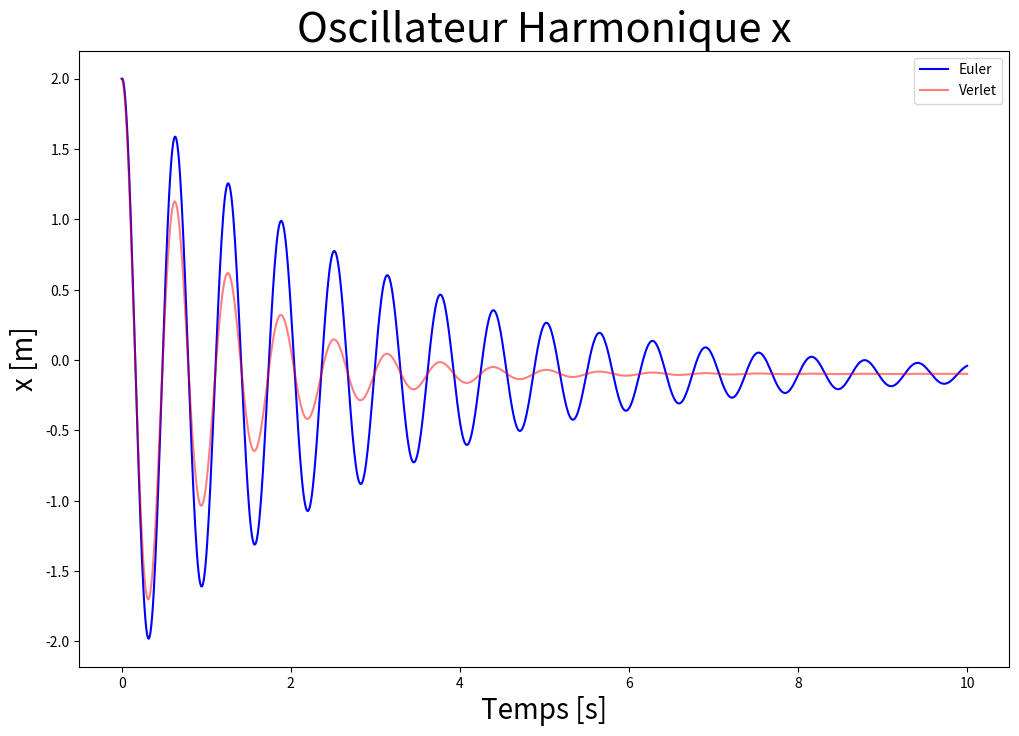

Reproduce this figure in Python.
import matplotlib.pyplot as plt
import numpy as np


def f(t, k, m):
    return 0.01 * np.cos((k/m) * t)


def func_1er_ordre(t, x_point):
    dx_dt = x_point
    return dx_dt


def func_2eme_ordre(t, g, omega, x, Q, x_point, xo):
    dx_point_dt = - omega/Q * x_point -omega**2 * x -g
    return dx_point_dt


# Méthode Verlet d'ordre 2 (plus précise qu'Euler logiquement)
def verlet_method(x_verlet, x_point_verlet, dt, Nt, m, g, xo, k, t):
    for i in range(1, Nt):
        x_half = x_verlet[i - 1] + x_point_verlet[i - 1] * dt / 2  # Il faut imaginer la méthode trapèzes des intégrales
        temp_x_point_verlet = x_point_verlet[i - 1] + func_2eme_ordre(t, g, omega, x_half, Q, x_point_verlet[i - 1], xo) * dt
        x_verlet[i] = x_half + temp_x_point_verlet * dt / 2
        x_point_verlet[i] = temp_x_point_verlet
    return x_verlet, x_point_verlet

tmin = 0
tmax = 10
dt = 0.01
k = 10*10**-4
m = 0.00001
g = 9.8
Nt = int((tmax - tmin) / dt) + 1
t = np.linspace(tmin, tmax, Nt)
omega = np.sqrt(k/m)
amort = 3*np.pi*(1.8*10**(0))*0.1
Q = omega/amort

# CI
x = np.zeros(Nt)
x_point = np.zeros(Nt)
x2 = np.zeros(Nt)
x_point2 = np.zeros(Nt)
xo = 2  # 1 mètre
l = 2
l_point = 0

x[0] = l
x_point[0] = l_point

x2[0] = l
x_point2[0] = l_point

for i in np.arange(Nt - 1):
    x_point[i + 1] = x_point[i] + dt * func_2eme_ordre(t[i], g, omega, x[i], Q, x_point[i], xo)
    x[i + 1] = x[i] + dt * func_1er_ordre(t[i], x_point[i])

verlet_method(x2, x_point2, dt, Nt, m, g, xo, k, t)

plt.figure(figsize=(12, 8))
plt.plot(t, x, color='b', label='Euler')
plt.plot(t, x2, color='r', label='Verlet', alpha=0.5)
plt.xlabel("Temps [s]", size=20)
plt.ylabel("x [m]", size=20)
plt.title("Oscillateur Harmonique x", size=30)
plt.legend(loc='best')

plt.show()